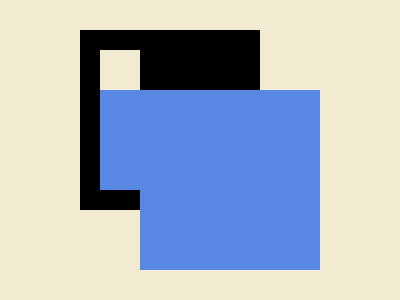

Recreate this image using only HTML and CSS.

<!-- 100% match, 178 characters -->
<style>&{width:140;height:140;border:20px solid;background:#F3EAD2;box-shadow:inset -100px 0;margin:30 80;*{width:220;height:180;box-shadow:inset -180px 100px#5887E4;margin:40 0 
